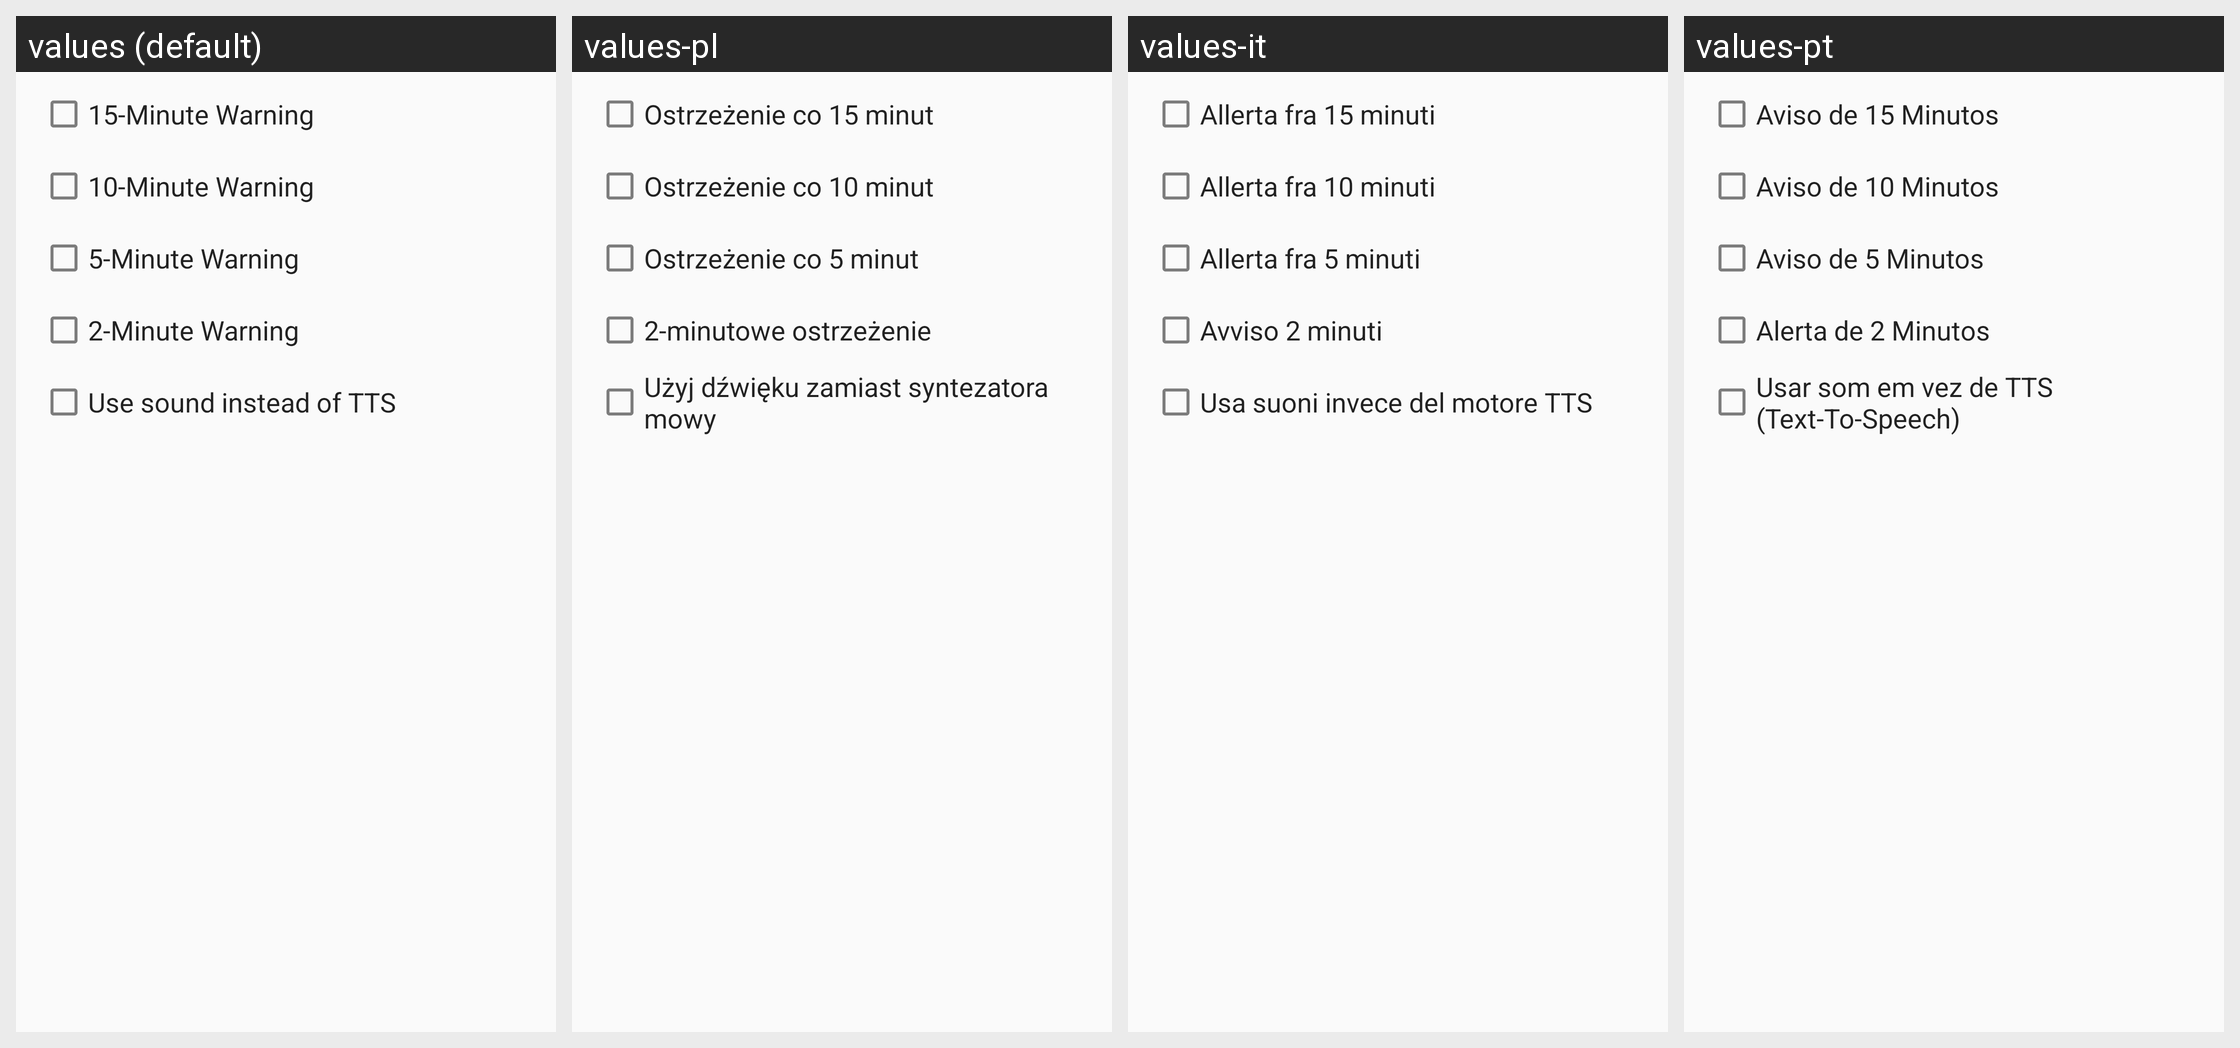

Here is an Android app screen in its default locale and in the app's own translations. Write out the translated-string differences for the strings that appear on this screen.
Android screen res/layout/round_timer_warning_dialog.xml rendered under 4 locales, left to right: values (default), values-pl, values-it, values-pt. Device: Nexus 5 (rendered at 1080×1920; each locale shown at half size, 540×960, under a caption strip naming it); theme Theme.light.
Other locales in the repository, not shown: values-de, values-es, values-fr, values-sk.
Strings drawn on this screen, with the default value and each locale's value (text and hints the layout hard-codes, and strings that could not be matched under every locale, appear in the picture but are not listed):

pref_fifteen_minutes_title
  values: 15-Minute Warning
  values-pl: Ostrzeżenie co 15 minut
  values-it: Allerta fra 15 minuti
  values-pt: Aviso de 15 Minutos

pref_ten_minutes_title
  values: 10-Minute Warning
  values-pl: Ostrzeżenie co 10 minut
  values-it: Allerta fra 10 minuti
  values-pt: Aviso de 10 Minutos

pref_five_minutes_title
  values: 5-Minute Warning
  values-pl: Ostrzeżenie co 5 minut
  values-it: Allerta fra 5 minuti
  values-pt: Aviso de 5 Minutos

pref_two_minutes_title
  values: 2-Minute Warning
  values-pl: 2-minutowe ostrzeżenie
  values-it: Avviso 2 minuti
  values-pt: Alerta de 2 Minutos

pref_use_sound_instead_of_tts
  values: Use sound instead of TTS
  values-pl: Użyj dźwięku zamiast syntezatora mowy
  values-it: Usa suoni invece del motore TTS
  values-pt: Usar som em vez de TTS (Text-To-Speech)
